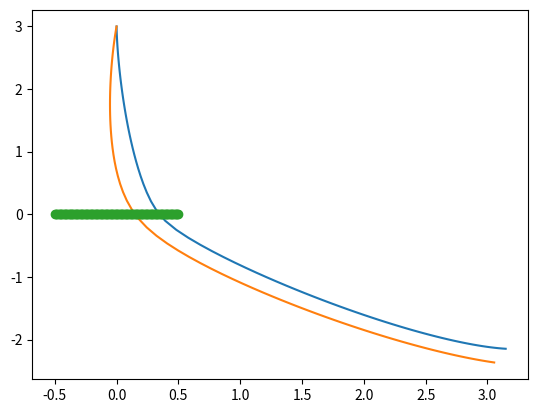

The matplotlib source for this figure:
#!/usr/bin/env python3
# -*- coding: utf-8 -*-
"""
Created on Sat Apr  6 11:33:43 2024

[redacted]
"""

import numpy as np
import matplotlib.pyplot as plt

Q      = -.5
v      = .1
c      = 1
beta   = v/c
gamma  = 1/np.sqrt(1 - beta**2)

# ====================================================================================================
# Solver

def solve(f, t0, t1):
    
    # ----- Look for two acceptable bounds
    
    count = 1000
    vs = f(np.linspace(t0, t1, count))
    ds = vs[:-1]*vs[1:]
    i = np.argmin(ds)
    dt = (t1 - t0)/(count-1)
    t0, t1 = t0 + i*dt, t0 + (i+1)*dt
    
    v0 = f(t0)
    v1 = f(t1)
    assert(v0*v1 < 0)
    
    # ----- Proper order
    
    if v0 > v1:
        v, t   = v1, t1
        v1, t1 = v0, t0
        v0, t0 = v, t
        
    assert(v0<=0)
    assert(v1>=0)
    
    # ----- Loop
    
    for _ in range(50):
        t = (t0 + t1)/2
        v = f(t)
        if abs(v) < 1e-6:
            return t
        elif v < 0:
            v0, t0 = v, t
        else:
            v1, t1 = v, t
    return t

# ====================================================================================================
# Particle location

def part_loc(t):
    x = v*t
    if np.shape(x) == ():
        return np.array((x, 0))
    else:
        a = np.zeros((len(x), 2), float)
        a[:, 0] = x
        return a

# ====================================================================================================
# Field at time t 

def field(t, M):
    
    xp, yp = np.array(M) - part_loc(t)
    
    r2 = xp**2 + yp**2
    e = Q/r2
    return np.array((xp*e, yp*e))

# ====================================================================================================
# Relativist field at time t 

def rel_field(t, M):
    
    def f(tau):
        v = M - part_loc(tau)
        d2 = v[..., 0]**2 + v[..., 1]**2
        return c**2*(t-tau)**2 - d2
    
    tau = solve(f, t - 10, t)
    
    return field(tau, M)

    
    xp, yp = np.array(M) - part_loc(tau)
    
    r2 = xp**2 + yp**2
    e = Q/r2
    return np.array((xp*e, yp*e))



def traj(t0, t1, x0=0, y0=5, count=100, sub_steps=10):
    
    for the_field in [field, rel_field]: 
        M    = np.empty((count+1, 2), float)
        M[0] = (x0, y0)
        vs = np.empty((count+1, 2), float)
        vs[0] = (0, 0)
        
        dt  = (t1 - t0)/(count-1)
        dt_ = dt/sub_steps
        for i in range(count):
            loc = M[i]
            v   = vs[i]
            t   = dt*i
            for j in range(sub_steps):
                f       = the_field(t+j*dt_, loc)
                new_v   = v + f*dt_
                loc    += (v + new_v)/2*dt_
                v       = new_v
                
            M[i+1]  = loc
            vs[i+1] = v
            
        plt.plot(M[:, 0], M[:, 1])
        
        
    p = part_loc(np.linspace(t0, t1, count))
    plt.plot(p[:, 0], p[:, 1], 'o')

    plt.show()
    
traj(-5, 5, x0=0, y0=3)
        
    


    
    


    
    
    